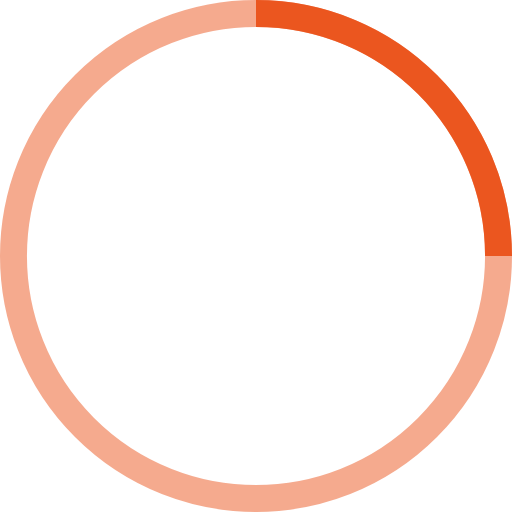
t = 0.00 s
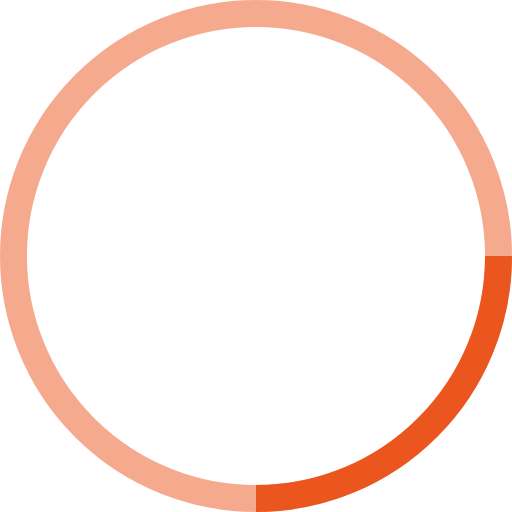
t = 0.25 s
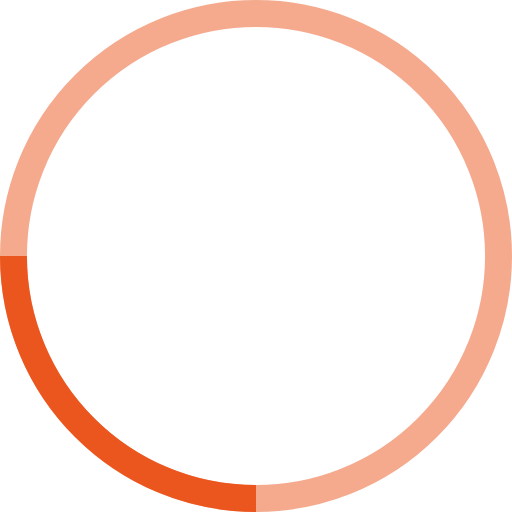
t = 0.50 s
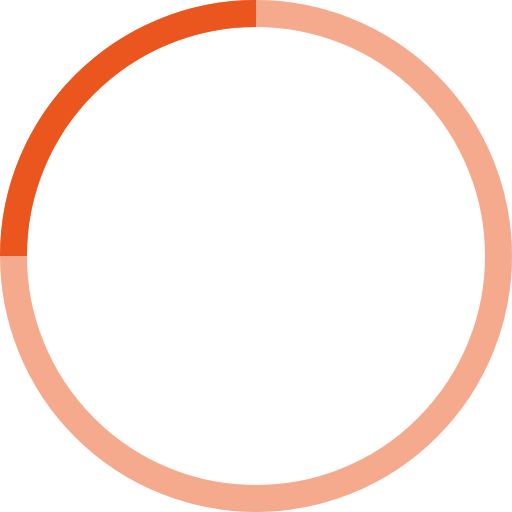
t = 0.75 s

The animated SVG that drew these frames (rendered in a browser with its animation timeline set to each time). Animation: 1 SMIL element (animateTransform=1); one cycle of 1.00 s, repeats indefinitely.

<!-- By Sam Herbert (@sherb), for everyone. More @ http://goo.gl/7AJzbL -->
<svg width="38" height="38" viewBox="0 0 38 38" xmlns="http://www.w3.org/2000/svg" stroke="#EB561F">
    <g fill="none" fill-rule="evenodd">
        <g transform="translate(1 1)" stroke-width="2">
            <circle stroke-opacity=".5" cx="18" cy="18" r="18"/>
            <path d="M36 18c0-9.94-8.06-18-18-18">
                <animateTransform
                    attributeName="transform"
                    type="rotate"
                    from="0 18 18"
                    to="360 18 18"
                    dur="1s"
                    repeatCount="indefinite"/>
            </path>
        </g>
    </g>
</svg>
